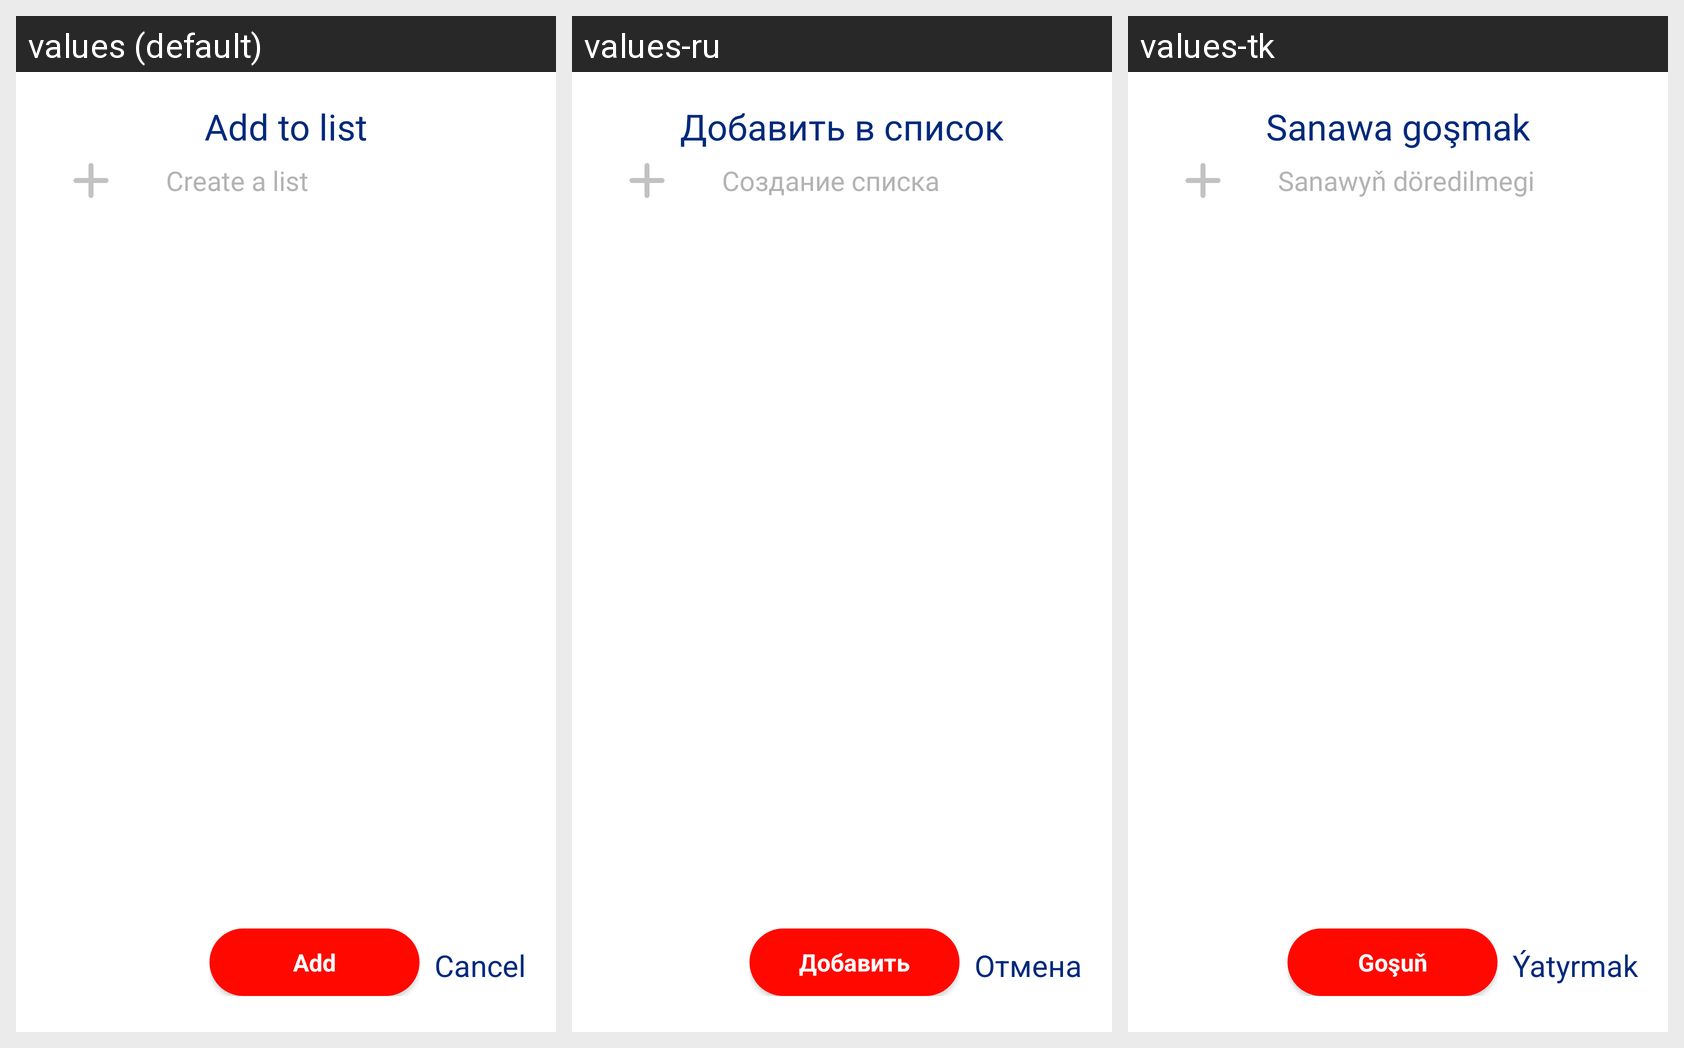

Translations of the strings shown on this Android screen, per locale in the grid:
Android screen res/layout/dialog_add_to_planned.xml rendered under 3 locales, left to right: values (default), values-ru, values-tk. Device: Nexus 5 (rendered at 1080×1920; each locale shown at half size, 540×960, under a caption strip naming it); theme Walmart_theme.
Strings drawn on this screen, with the default value and each locale's value (text and hints the layout hard-codes, and strings that could not be matched under every locale, appear in the picture but are not listed):

add_to_list
  values: Add to list
  values-ru: Добавить в список
  values-tk: Sanawa goşmak

create_a_list
  values: Create a list
  values-ru: Создание списка
  values-tk: Sanawyň döredilmegi

Add
  values: Add
  values-ru: Добавить
  values-tk: Goşuň

Cancel
  values: Cancel
  values-ru: Отмена
  values-tk: Ýatyrmak
